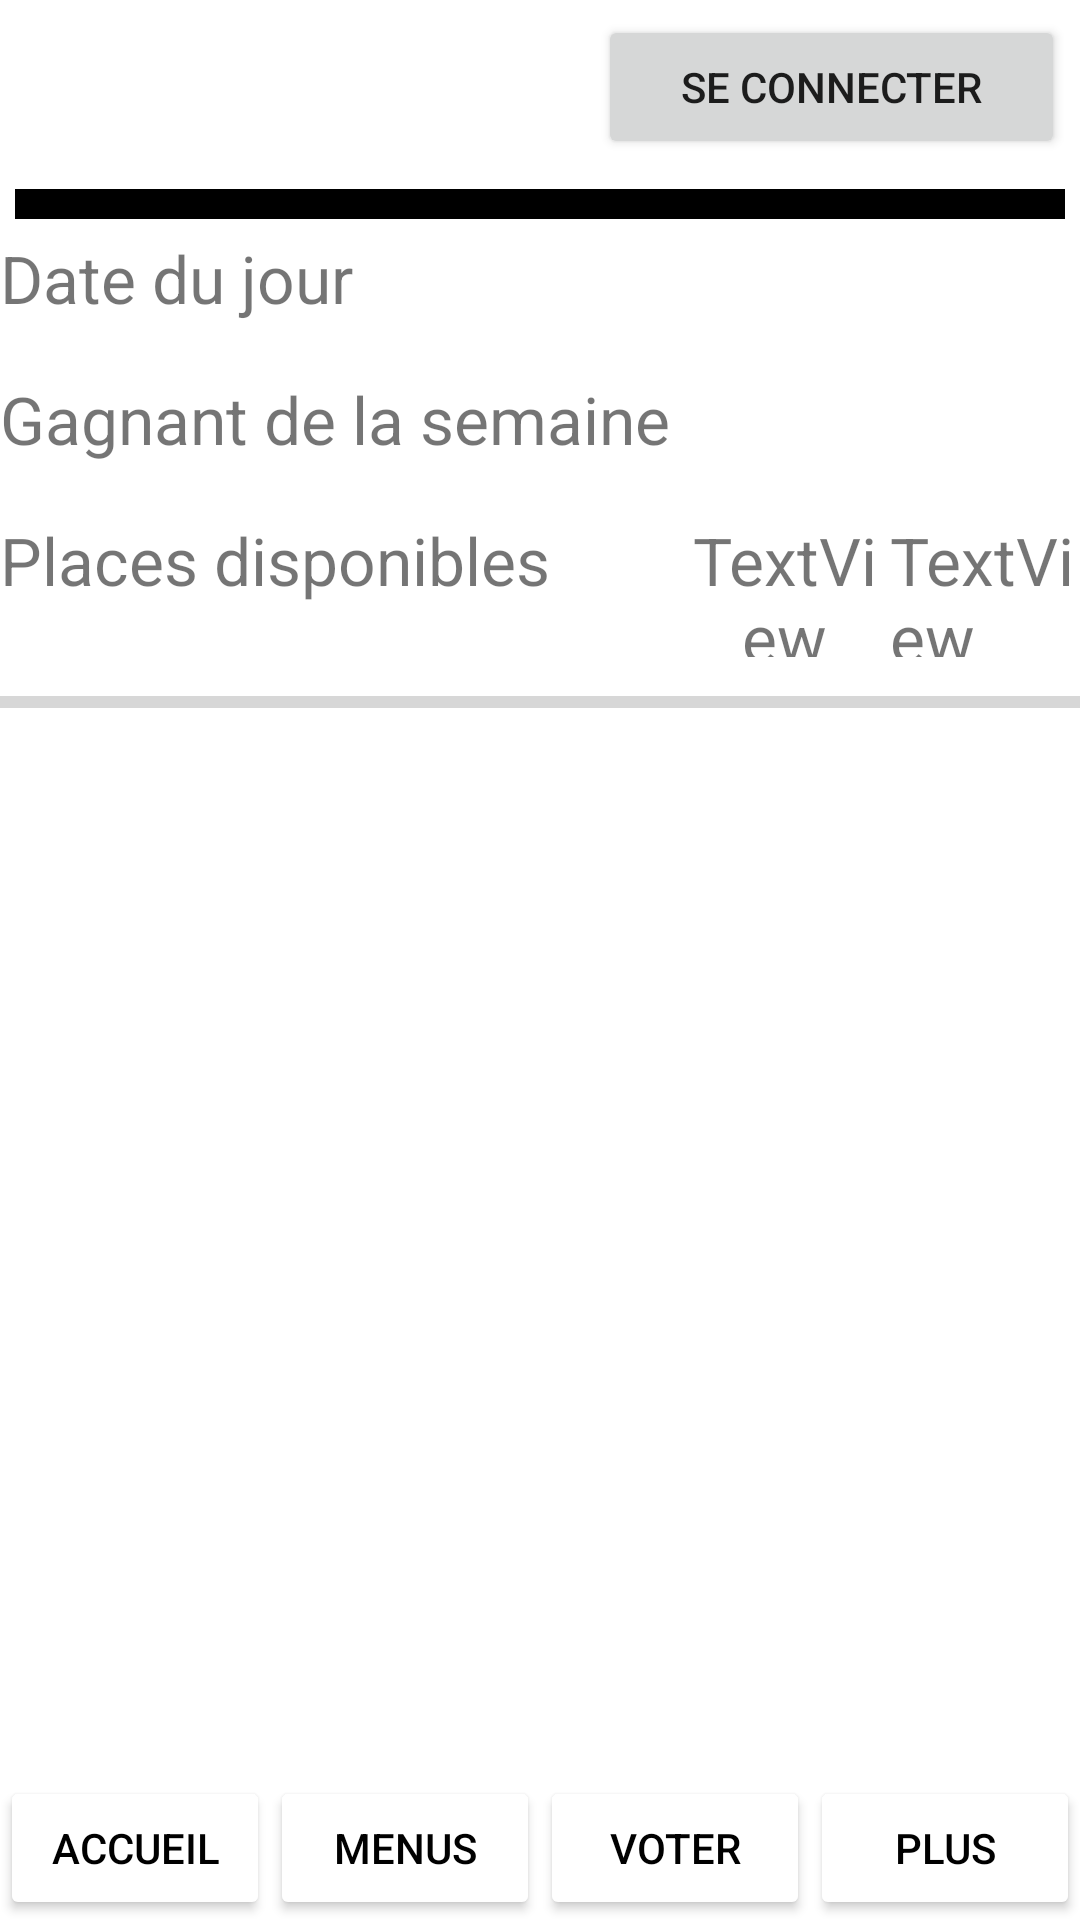

Here is an Android app screen rendered from its layout file. Give the layout XML and the strings, colors and styles it references.
<!-- AndroidManifest.xml: application theme Theme.MontauRu -->
<!-- res/layout/activity_main.xml -->
<?xml version="1.0" encoding="utf-8"?>
<LinearLayout xmlns:android="http://schemas.android.com/apk/res/android"
    xmlns:app="http://schemas.android.com/apk/res-auto"
    xmlns:tools="http://schemas.android.com/tools"
    android:layout_width="match_parent"
    android:layout_height="match_parent"
    android:layout_margin="5dp"
    android:orientation="vertical"
    tools:context=".MainActivity">

    <LinearLayout
        android:id="@+id/ll_imgBouton"
        android:layout_width="match_parent"
        android:layout_height="wrap_content"
        android:orientation="horizontal">

        <ImageView
            android:id="@+id/iv_montauru"
            android:layout_width="wrap_content"
            android:layout_height="wrap_content"
            android:layout_margin="5dp"
            android:layout_weight="6"
            app:srcCompat="@drawable/montauRu" />

        <Button
            android:id="@+id/b_connexion"
            android:layout_width="wrap_content"
            android:layout_height="wrap_content"
            android:layout_gravity="center_vertical"
            android:layout_margin="5dp"
            android:layout_weight="1"
            android:text="Se connecter" />

    </LinearLayout>

    <View
        android:id="@+id/view"
        android:layout_width="match_parent"
        android:layout_height="10dp"
        android:layout_margin="5dp"
        android:background="@color/black" />

    <TextView
        android:id="@+id/textView"
        android:layout_width="match_parent"
        android:layout_height="47dp"
        android:text="Date du jour"
        android:textSize="22sp" />

    <LinearLayout
        android:layout_width="match_parent"
        android:layout_height="wrap_content"
        android:orientation="horizontal">

        <ImageView
            android:id="@+id/iv_entree"
            android:layout_width="wrap_content"
            android:layout_height="wrap_content"
            android:layout_weight="1"
            tools:srcCompat="@tools:sample/avatars" />

        <ImageView
            android:id="@+id/iv_plat"
            android:layout_width="wrap_content"
            android:layout_height="wrap_content"
            android:layout_weight="1"
            tools:srcCompat="@tools:sample/avatars" />

        <ImageView
            android:id="@+id/iv_dessert"
            android:layout_width="wrap_content"
            android:layout_height="wrap_content"
            android:layout_weight="1"
            tools:srcCompat="@tools:sample/avatars" />
    </LinearLayout>

    <TextView
        android:id="@+id/textView2"
        android:layout_width="match_parent"
        android:layout_height="47dp"
        android:text="Gagnant de la semaine"
        android:textSize="22sp" />

    <LinearLayout
        android:layout_width="match_parent"
        android:layout_height="wrap_content"
        android:orientation="horizontal">

        <ImageView
            android:id="@+id/iv_gagnant1"
            android:layout_width="wrap_content"
            android:layout_height="wrap_content"
            android:layout_weight="1"
            tools:srcCompat="@tools:sample/avatars" />

        <ImageView
            android:id="@+id/iv_gagnant2"
            android:layout_width="wrap_content"
            android:layout_height="wrap_content"
            android:layout_weight="1"
            tools:srcCompat="@tools:sample/avatars" />

        <ImageView
            android:id="@+id/iv_gagnant3"
            android:layout_width="wrap_content"
            android:layout_height="wrap_content"
            android:layout_weight="1"
            tools:srcCompat="@tools:sample/avatars" />

    </LinearLayout>

    <LinearLayout
        android:layout_width="match_parent"
        android:layout_height="wrap_content"
        android:orientation="horizontal">

        <TextView
            android:id="@+id/textView3"
            android:layout_width="wrap_content"
            android:layout_height="47dp"
            android:text="Places disponibles        "
            android:textSize="22sp" />

        <TextView
            android:id="@+id/tv_placesDispo"
            android:layout_width="wrap_content"
            android:layout_height="47sp"
            android:layout_weight="1"
            android:gravity="right|center_horizontal"
            android:text=".."
            android:textSize="22sp" />

        <TextView
            android:id="@+id/textView4"
            android:layout_width="wrap_content"
            android:layout_height="47sp"
            android:layout_weight="1"
            android:gravity="center_horizontal"
            android:text="TextView"
            android:textSize="22sp"
            tools:text="/" />

        <TextView
            android:id="@+id/textView5"
            android:layout_width="wrap_content"
            android:layout_height="47sp"
            android:layout_weight="1"
            android:text="TextView"
            android:textSize="22sp"
            tools:text=".." />
    </LinearLayout>

    <ProgressBar
        android:id="@+id/progressBar"
        style="@style/Widget.AppCompat.ProgressBar.Horizontal"
        android:layout_width="match_parent"
        android:layout_height="30dp" />

    <LinearLayout
        android:layout_width="match_parent"
        android:layout_height="match_parent"
        android:gravity="bottom"
        android:orientation="horizontal">

        <Button
            android:id="@+id/b_accueil"
            android:layout_width="wrap_content"
            android:layout_height="wrap_content"
            android:layout_weight="1"
            android:text="Accueil"
            android:textColor="@color/black"
            app:backgroundTint="@color/white"
            app:icon="@drawable/icons_home"
            app:iconGravity="textTop"
            app:iconTint="@color/black" />

        <Button
            android:id="@+id/b_menus"
            android:layout_width="wrap_content"
            android:layout_height="wrap_content"
            android:layout_weight="1"
            android:text="Menus"
            android:textColor="@color/black"
            app:backgroundTint="@color/white"
            app:icon="@drawable/icons_restaurant"
            app:iconGravity="textTop"
            app:iconTint="@color/black" />

        <Button
            android:id="@+id/b_voter"
            android:layout_width="wrap_content"
            android:layout_height="wrap_content"
            android:layout_weight="1"
            android:text="Voter"
            android:textColor="@color/black"
            app:backgroundTint="@color/white"
            app:icon="@drawable/icons_planner"
            app:iconGravity="textTop"
            app:iconTint="@color/black" />

        <Button
            android:id="@+id/b_plus"
            android:layout_width="wrap_content"
            android:layout_height="wrap_content"
            android:layout_weight="1"
            android:text="plus"
            android:textColor="@color/black"
            app:backgroundTint="@color/white"
            app:icon="@drawable/icons_dot"
            app:iconGravity="textTop"
            app:iconTint="@color/black" />
    </LinearLayout>

</LinearLayout>
<!-- resources referenced by this layout -->
<resources>
  <!-- drawable icons_restaurant: png bitmap (drawable, 478 bytes) -->
  <style name="Theme.MontauRu" parent="Theme.MaterialComponents.DayNight.DarkActionBar">
          
          <item name="colorPrimary">@color/purple_500</item>
          <item name="colorPrimaryVariant">@color/purple_700</item>
          <item name="colorOnPrimary">@color/white</item>
          
          <item name="colorSecondary">@color/teal_200</item>
          <item name="colorSecondaryVariant">@color/teal_700</item>
          <item name="colorOnSecondary">@color/black</item>
          
          <item name="android:statusBarColor" tools:targetApi="l">?attr/colorPrimaryVariant</item>
          
      </style>
  <!-- not gathered from this repository: default colours our renderer supplied (Android Studio template values) -->
  <color name="purple_500">#FF6200EE</color>
  <color name="purple_700">#FF3700B3</color>
  <color name="teal_200">#FF03DAC5</color>
  <color name="teal_700">#FF018786</color>
  <color name="black">#FF000000</color>
  <color name="white">#FFFFFFFF</color>
</resources>
